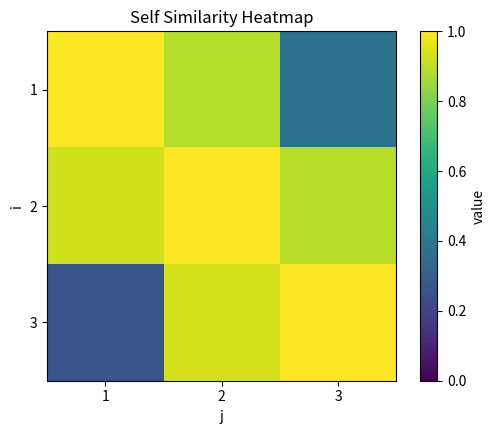
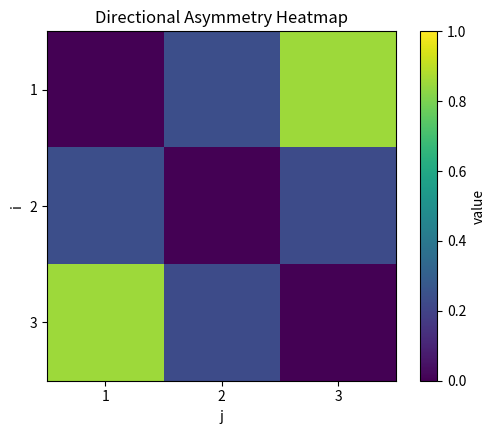
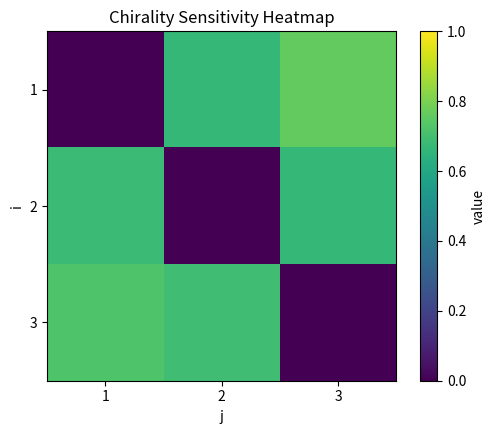
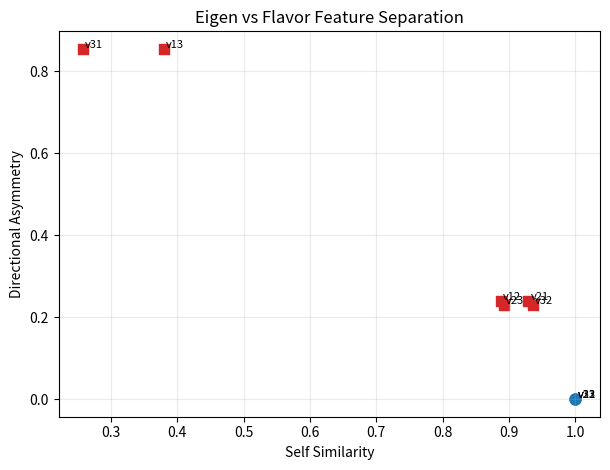

The matplotlib source for these figures, in order:
#!/usr/bin/env python3
# -*- coding: utf-8 -*-
"""
quark_color_flavor_mapping_test.py

Validate the hypothesis:
  - three color charges correspond to three eigen positions
  - six quark flavors correspond to six directed inference positions

Experimental structure:
  1. Build three base eigen modes beta_1, beta_2, beta_3.
  2. Construct nine second-layer positions v_ij.
     - diagonal v_ii: eigen positions
     - off-diagonal v_ij: directed flavor/inference positions
  3. Measure baseline self-preservation, closure and directional asymmetry.
  4. Compare chirality +1 / -1 sensitivity.
  5. Test perturbation robustness with repeated noisy trials.

Outputs:
  resonance_data/quark_color_flavor_mapping_test_YYYYMMDD_HHMMSS/
    - summary.json
    - base_modes.csv
    - nine_positions_metrics.csv
    - self_similarity_heatmap.png
    - asymmetry_heatmap.png
    - chirality_sensitivity_heatmap.png
    - feature_scatter.png
"""

from __future__ import annotations

import argparse
import csv
import json
import math
from dataclasses import asdict, dataclass
from datetime import datetime
from pathlib import Path
from typing import Dict, List, Sequence, Tuple

import matplotlib
matplotlib.use("Agg")
import matplotlib.pyplot as plt
import numpy as np


COLOR_LABELS = ["color-1", "color-2", "color-3"]
FLAVOR_MAP = {
    (0, 1): "u",
    (1, 0): "d",
    (0, 2): "s",
    (2, 0): "c",
    (1, 2): "b",
    (2, 1): "t",
}


@dataclass
class ModeSpec:
    label: str
    period: float
    duty: float
    phase: float
    amplitude: float


@dataclass
class PositionMetrics:
    name: str
    i: int
    j: int
    role: str
    mapped_label: str
    direction_sign: int
    source_similarity: float
    target_similarity: float
    self_score: float
    closure_score: float
    estimated_period: float
    estimated_phase: float
    binary_duty: float
    mean_level: float
    asymmetry_vs_reverse: float
    chirality_sensitivity: float
    robustness_mean: float
    robustness_std: float


def parse_triplet_list(value: str) -> List[Tuple[float, float, float]]:
    items: List[Tuple[float, float, float]] = []
    for part in value.split(";"):
        part = part.strip()
        if not part:
            continue
        fields = [x.strip() for x in part.split(",")]
        if len(fields) != 3:
            raise argparse.ArgumentTypeError(f"Expected 'T,D,phi', got '{part}'")
        period = float(fields[0])
        duty = float(fields[1])
        phase = float(fields[2]) % 1.0
        if period <= 0:
            raise argparse.ArgumentTypeError(f"Period must be > 0, got {period}")
        if not (0.0 < duty < 1.0):
            raise argparse.ArgumentTypeError(f"Duty must be in (0,1), got {duty}")
        items.append((period, duty, phase))
    if len(items) != 3:
        raise argparse.ArgumentTypeError("Exactly 3 triplets are required.")
    return items


def make_binary_signal(period: float, duty: float, phase: float, duration: float, dt: float) -> np.ndarray:
    n = int(math.ceil(duration / dt))
    t = np.arange(n, dtype=np.float64) * dt
    t0 = (phase % 1.0) * period
    return ((((t - t0) % period) < (duty * period)).astype(np.int8))


def make_continuous_signal(period: float, duty: float, phase: float, amplitude: float, duration: float, dt: float) -> np.ndarray:
    n = int(math.ceil(duration / dt))
    t = np.arange(n, dtype=np.float64) * dt
    t0 = (phase % 1.0) * period
    cycle_pos = ((t - t0) % period) / period
    values = np.zeros(n, dtype=np.float64)
    active = cycle_pos < duty
    if np.any(active):
        local = cycle_pos[active] / duty
        # Raised-cosine pulse on each active window. This is equivalent to sin^2(pi*local)
        # but makes the "cos pulse" interpretation explicit in the code.
        values[active] = amplitude * 0.5 * (1.0 - np.cos(2.0 * np.pi * local))
    return values


def dominant_period(signal: np.ndarray, dt: float) -> float:
    centered = signal.astype(np.float64) - signal.mean()
    n = len(centered)
    nfft = 1 << (n - 1).bit_length()
    spec = np.fft.rfft(centered, n=nfft)
    freqs = np.fft.rfftfreq(nfft, d=dt)
    mag = np.abs(spec)
    if len(mag) <= 1:
        return float("inf")
    k = int(np.argmax(mag[1:]) + 1)
    if freqs[k] <= 0:
        return float("inf")
    return 1.0 / float(freqs[k])


def phase_anchor(binary_signal: np.ndarray, dt: float, period: float) -> float:
    rising = np.nonzero((binary_signal[1:] == 1) & (binary_signal[:-1] == 0))[0] + 1
    if rising.size == 0 or not np.isfinite(period) or period <= 0:
        return 0.0
    t0 = rising[0] * dt
    return float((t0 % period) / period)


def xcorr_peak(sig_a: np.ndarray, sig_b: np.ndarray) -> float:
    a = sig_a.astype(np.float64)
    b = sig_b.astype(np.float64)
    a -= a.mean()
    b -= b.mean()
    sa = a.std()
    sb = b.std()
    if sa == 0.0 or sb == 0.0:
        return 0.0
    corr = np.correlate(a / sa, b / sb, mode="full")
    return float(np.max(corr)) / len(a)


def cyclic_direction_sign(i: int, j: int) -> int:
    if i == j:
        return 0
    return 1 if ((j - i) % 3) == 1 else -1


def mapped_label(i: int, j: int) -> str:
    if i == j:
        return COLOR_LABELS[i]
    return FLAVOR_MAP[(i, j)]


def perturb_modes(
    base_modes: Sequence[ModeSpec],
    rng: np.random.Generator,
    period_noise: float,
    duty_noise: float,
    phase_noise: float,
    amplitude_noise: float,
) -> List[ModeSpec]:
    perturbed: List[ModeSpec] = []
    for mode in base_modes:
        period = max(0.05, mode.period * (1.0 + rng.normal(0.0, period_noise)))
        duty = float(np.clip(mode.duty + rng.normal(0.0, duty_noise), 0.05, 0.95))
        phase = float((mode.phase + rng.normal(0.0, phase_noise)) % 1.0)
        amplitude = max(0.05, mode.amplitude * (1.0 + rng.normal(0.0, amplitude_noise)))
        perturbed.append(
            ModeSpec(
                label=mode.label,
                period=period,
                duty=duty,
                phase=phase,
                amplitude=amplitude,
            )
        )
    return perturbed


def build_base_modes(args: argparse.Namespace) -> List[ModeSpec]:
    triplets = parse_triplet_list(args.modes)
    amps = [float(x) for x in args.amplitudes.split(",")]
    if len(amps) != 3:
        raise argparse.ArgumentTypeError("--amplitudes requires 3 comma-separated values")
    return [
        ModeSpec(f"beta{i + 1}", period=triplets[i][0], duty=triplets[i][1], phase=triplets[i][2], amplitude=amps[i])
        for i in range(3)
    ]


def build_position_signal(
    i: int,
    j: int,
    modes: Sequence[ModeSpec],
    base_cont: Sequence[np.ndarray],
    duration: float,
    dt: float,
    chirality: int,
    blend: float,
    phase_push: float,
    duty_push: float,
    period_push: float,
    amplitude_push: float,
) -> Tuple[np.ndarray, np.ndarray]:
    if i == j:
        mode = modes[i]
        cont = make_continuous_signal(mode.period, mode.duty, mode.phase, mode.amplitude, duration, dt)
        binary = make_binary_signal(mode.period, mode.duty, mode.phase, duration, dt)
        return cont, binary

    sign = cyclic_direction_sign(i, j) * chirality
    src = modes[i]
    tgt = modes[j]

    period = tgt.period * max(0.05, 1.0 + sign * period_push + 0.04 * (i - j))
    duty = float(np.clip(tgt.duty + sign * duty_push + 0.02 * (src.duty - tgt.duty), 0.05, 0.95))
    phase = float((tgt.phase + sign * phase_push + 0.14 * (src.phase - tgt.phase)) % 1.0)
    amplitude = tgt.amplitude * max(0.05, 1.0 + sign * amplitude_push)

    derived = make_continuous_signal(period, duty, phase, amplitude, duration, dt)
    shift_samples = int(round(sign * phase_push * tgt.period / dt))
    src_shifted = np.roll(base_cont[i], shift_samples)

    if sign >= 0:
        signal = (1.0 - blend) * derived + blend * (0.75 * src_shifted + 0.25 * base_cont[j])
    else:
        signal = (1.0 - blend) * derived + blend * (0.25 * src_shifted + 0.75 * base_cont[j])

    max_val = float(np.max(signal))
    binary = (signal >= 0.45 * max_val).astype(np.int8) if max_val > 0 else np.zeros_like(signal, dtype=np.int8)
    return signal, binary


def simulate_positions(
    modes: Sequence[ModeSpec],
    duration: float,
    dt: float,
    chirality: int,
    blend: float,
    phase_push: float,
    duty_push: float,
    period_push: float,
    amplitude_push: float,
) -> Dict[Tuple[int, int], Dict[str, np.ndarray]]:
    base_cont = [
        make_continuous_signal(m.period, m.duty, m.phase, m.amplitude, duration, dt)
        for m in modes
    ]
    base_bin = [
        make_binary_signal(m.period, m.duty, m.phase, duration, dt)
        for m in modes
    ]

    positions: Dict[Tuple[int, int], Dict[str, np.ndarray]] = {}
    for i in range(3):
        for j in range(3):
            cont, binary = build_position_signal(
                i=i,
                j=j,
                modes=modes,
                base_cont=base_cont,
                duration=duration,
                dt=dt,
                chirality=chirality,
                blend=blend,
                phase_push=phase_push,
                duty_push=duty_push,
                period_push=period_push,
                amplitude_push=amplitude_push,
            )
            positions[(i, j)] = {
                "continuous": cont,
                "binary": binary,
            }
    positions[(-1, -1)] = {  # helper storage
        "base_cont": np.array(base_cont, dtype=np.float64),
        "base_bin": np.array(base_bin, dtype=np.int8),
    }
    return positions


def compute_baseline_metrics(
    positions: Dict[Tuple[int, int], Dict[str, np.ndarray]],
    modes: Sequence[ModeSpec],
    duration: float,
    dt: float,
) -> Dict[Tuple[int, int], Dict[str, float]]:
    base_cont = positions[(-1, -1)]["base_cont"]
    metrics: Dict[Tuple[int, int], Dict[str, float]] = {}
    for i in range(3):
        for j in range(3):
            cont = positions[(i, j)]["continuous"]
            binary = positions[(i, j)]["binary"]
            source_similarity = xcorr_peak(cont, base_cont[i])
            target_similarity = xcorr_peak(cont, base_cont[j])
            if i == j:
                closure = source_similarity
            else:
                closure = max(0.0, source_similarity * target_similarity)
            metrics[(i, j)] = {
                "source_similarity": source_similarity,
                "target_similarity": target_similarity,
                "self_score": source_similarity,
                "closure_score": closure,
                "estimated_period": dominant_period(cont, dt),
                "estimated_phase": phase_anchor(binary, dt, modes[j].period if i != j else modes[i].period),
                "binary_duty": float(binary.mean()),
                "mean_level": float(cont.mean()),
            }
    return metrics


def compute_asymmetry_matrix(
    positions: Dict[Tuple[int, int], Dict[str, np.ndarray]],
) -> np.ndarray:
    matrix = np.zeros((3, 3), dtype=np.float64)
    for i in range(3):
        for j in range(3):
            if i == j:
                matrix[i, j] = 0.0
            else:
                a = positions[(i, j)]["continuous"]
                b = positions[(j, i)]["continuous"]
                matrix[i, j] = max(0.0, 1.0 - xcorr_peak(a, b))
    return matrix


def compute_chirality_sensitivity(
    baseline: Dict[Tuple[int, int], Dict[str, np.ndarray]],
    flipped: Dict[Tuple[int, int], Dict[str, np.ndarray]],
) -> np.ndarray:
    matrix = np.zeros((3, 3), dtype=np.float64)
    for i in range(3):
        for j in range(3):
            matrix[i, j] = max(
                0.0,
                1.0 - xcorr_peak(
                    baseline[(i, j)]["continuous"],
                    flipped[(i, j)]["continuous"],
                ),
            )
    return matrix


def perturbation_robustness(
    base_modes: Sequence[ModeSpec],
    args: argparse.Namespace,
    rng: np.random.Generator,
) -> Dict[Tuple[int, int], Tuple[float, float]]:
    values: Dict[Tuple[int, int], List[float]] = {(i, j): [] for i in range(3) for j in range(3)}
    for _ in range(args.repeats):
        noisy_modes = perturb_modes(
            base_modes=base_modes,
            rng=rng,
            period_noise=args.period_noise,
            duty_noise=args.duty_noise,
            phase_noise=args.phase_noise,
            amplitude_noise=args.amplitude_noise,
        )
        sim = simulate_positions(
            modes=noisy_modes,
            duration=args.duration,
            dt=args.dt,
            chirality=args.chirality,
            blend=args.blend,
            phase_push=args.phase_push,
            duty_push=args.duty_push,
            period_push=args.period_push,
            amplitude_push=args.amplitude_push,
        )
        metrics = compute_baseline_metrics(sim, noisy_modes, args.duration, args.dt)
        for key in values:
            values[key].append(metrics[key]["self_score"])
    result: Dict[Tuple[int, int], Tuple[float, float]] = {}
    for key, seq in values.items():
        arr = np.array(seq, dtype=np.float64)
        result[key] = (float(arr.mean()), float(arr.std(ddof=0)))
    return result


def plot_heatmap(path: Path, data: np.ndarray, title: str, cmap: str = "viridis", vmin: float | None = None, vmax: float | None = None) -> None:
    plt.figure(figsize=(5.4, 4.4))
    plt.imshow(data, cmap=cmap, vmin=vmin, vmax=vmax)
    plt.title(title)
    plt.xlabel("j")
    plt.ylabel("i")
    plt.xticks([0, 1, 2], ["1", "2", "3"])
    plt.yticks([0, 1, 2], ["1", "2", "3"])
    plt.colorbar(label="value")
    plt.tight_layout()
    plt.savefig(path, dpi=150)
    plt.close()


def plot_feature_scatter(path: Path, records: Sequence[PositionMetrics]) -> None:
    plt.figure(figsize=(6.2, 4.8))
    for rec in records:
        color = "#1f77b4" if rec.role == "eigen" else "#d62728"
        marker = "o" if rec.role == "eigen" else "s"
        plt.scatter(rec.self_score, rec.asymmetry_vs_reverse, color=color, marker=marker, s=60)
        plt.text(rec.self_score + 0.003, rec.asymmetry_vs_reverse + 0.003, rec.name, fontsize=8)
    plt.xlabel("Self Similarity")
    plt.ylabel("Directional Asymmetry")
    plt.title("Eigen vs Flavor Feature Separation")
    plt.grid(alpha=0.25)
    plt.tight_layout()
    plt.savefig(path, dpi=150)
    plt.close()


def save_base_modes(path: Path, modes: Sequence[ModeSpec]) -> None:
    with path.open("w", newline="") as f:
        writer = csv.writer(f)
        writer.writerow(["label", "period", "frequency", "duty", "phase", "amplitude"])
        for mode in modes:
            writer.writerow([
                mode.label,
                f"{mode.period:.6f}",
                f"{1.0 / mode.period:.6f}",
                f"{mode.duty:.6f}",
                f"{mode.phase:.6f}",
                f"{mode.amplitude:.6f}",
            ])


def save_metrics_csv(path: Path, records: Sequence[PositionMetrics]) -> None:
    fieldnames = list(asdict(records[0]).keys())
    with path.open("w", newline="") as f:
        writer = csv.DictWriter(f, fieldnames=fieldnames)
        writer.writeheader()
        for rec in records:
            writer.writerow(asdict(rec))


def ensure_out_dir() -> Path:
    ts = datetime.now().strftime("%Y%m%d_%H%M%S")
    out_dir = Path("resonance_data") / f"quark_color_flavor_mapping_test_{ts}"
    out_dir.mkdir(parents=True, exist_ok=True)
    return out_dir


def parse_args() -> argparse.Namespace:
    parser = argparse.ArgumentParser(description="Validate the 3-color / 6-flavor mapping hypothesis.")
    parser.add_argument("--duration", type=float, default=12.0, help="Total duration.")
    parser.add_argument("--dt", type=float, default=0.002, help="Time step.")
    parser.add_argument("--modes", type=str, default="1.0,0.50,0.00;1.0,0.50,0.33;1.0,0.50,0.67", help="Three triplets T,D,phi;T,D,phi;T,D,phi")
    parser.add_argument("--amplitudes", type=str, default="1.0,1.0,1.0", help="Three comma-separated amplitudes.")
    parser.add_argument("--chirality", type=int, choices=[-1, 1], default=1, help="Baseline chirality.")
    parser.add_argument("--blend", type=float, default=0.34, help="Source-target mixing for directed flavor positions.")
    parser.add_argument("--phase-push", type=float, default=0.09, help="Directed phase warp.")
    parser.add_argument("--duty-push", type=float, default=0.06, help="Directed duty warp.")
    parser.add_argument("--period-push", type=float, default=0.05, help="Directed period warp.")
    parser.add_argument("--amplitude-push", type=float, default=0.12, help="Directed amplitude warp.")
    parser.add_argument("--repeats", type=int, default=14, help="Perturbation repeat count.")
    parser.add_argument("--seed", type=int, default=7, help="Random seed.")
    parser.add_argument("--period-noise", type=float, default=0.03, help="Relative period noise.")
    parser.add_argument("--duty-noise", type=float, default=0.025, help="Absolute duty noise.")
    parser.add_argument("--phase-noise", type=float, default=0.025, help="Absolute phase noise in cycles.")
    parser.add_argument("--amplitude-noise", type=float, default=0.06, help="Relative amplitude noise.")
    return parser.parse_args()


def main() -> None:
    args = parse_args()
    rng = np.random.default_rng(args.seed)
    base_modes = build_base_modes(args)

    baseline = simulate_positions(
        modes=base_modes,
        duration=args.duration,
        dt=args.dt,
        chirality=args.chirality,
        blend=args.blend,
        phase_push=args.phase_push,
        duty_push=args.duty_push,
        period_push=args.period_push,
        amplitude_push=args.amplitude_push,
    )
    baseline_metrics = compute_baseline_metrics(baseline, base_modes, args.duration, args.dt)
    asymmetry = compute_asymmetry_matrix(baseline)

    flipped = simulate_positions(
        modes=base_modes,
        duration=args.duration,
        dt=args.dt,
        chirality=-args.chirality,
        blend=args.blend,
        phase_push=args.phase_push,
        duty_push=args.duty_push,
        period_push=args.period_push,
        amplitude_push=args.amplitude_push,
    )
    chirality_sensitivity = compute_chirality_sensitivity(baseline, flipped)
    robustness = perturbation_robustness(base_modes, args, rng)

    records: List[PositionMetrics] = []
    for i in range(3):
        for j in range(3):
            role = "eigen" if i == j else "flavor"
            name = f"v{i + 1}{j + 1}"
            rec = PositionMetrics(
                name=name,
                i=i + 1,
                j=j + 1,
                role=role,
                mapped_label=mapped_label(i, j),
                direction_sign=cyclic_direction_sign(i, j) * args.chirality,
                source_similarity=baseline_metrics[(i, j)]["source_similarity"],
                target_similarity=baseline_metrics[(i, j)]["target_similarity"],
                self_score=baseline_metrics[(i, j)]["self_score"],
                closure_score=baseline_metrics[(i, j)]["closure_score"],
                estimated_period=baseline_metrics[(i, j)]["estimated_period"],
                estimated_phase=baseline_metrics[(i, j)]["estimated_phase"],
                binary_duty=baseline_metrics[(i, j)]["binary_duty"],
                mean_level=baseline_metrics[(i, j)]["mean_level"],
                asymmetry_vs_reverse=float(asymmetry[i, j]),
                chirality_sensitivity=float(chirality_sensitivity[i, j]),
                robustness_mean=robustness[(i, j)][0],
                robustness_std=robustness[(i, j)][1],
            )
            records.append(rec)

    eigen_records = [r for r in records if r.role == "eigen"]
    flavor_records = [r for r in records if r.role == "flavor"]

    eigen_self_mean = float(np.mean([r.self_score for r in eigen_records]))
    flavor_self_mean = float(np.mean([r.self_score for r in flavor_records]))
    eigen_asym_mean = float(np.mean([r.asymmetry_vs_reverse for r in eigen_records]))
    flavor_asym_mean = float(np.mean([r.asymmetry_vs_reverse for r in flavor_records]))
    eigen_chiral_mean = float(np.mean([r.chirality_sensitivity for r in eigen_records]))
    flavor_chiral_mean = float(np.mean([r.chirality_sensitivity for r in flavor_records]))
    eigen_robust_mean = float(np.mean([r.robustness_mean for r in eigen_records]))
    flavor_robust_mean = float(np.mean([r.robustness_mean for r in flavor_records]))

    cluster_separation_score = 0.5 * ((eigen_self_mean - flavor_self_mean) + (flavor_asym_mean - eigen_asym_mean))
    mapping_supported = (
        eigen_self_mean > flavor_self_mean + 0.05
        and flavor_asym_mean > eigen_asym_mean + 0.05
        and flavor_chiral_mean > eigen_chiral_mean + 0.03
    )

    out_dir = ensure_out_dir()
    save_base_modes(out_dir / "base_modes.csv", base_modes)
    save_metrics_csv(out_dir / "nine_positions_metrics.csv", records)

    self_map = np.array([[baseline_metrics[(i, j)]["self_score"] for j in range(3)] for i in range(3)], dtype=np.float64)
    plot_heatmap(out_dir / "self_similarity_heatmap.png", self_map, "Self Similarity Heatmap", vmin=0.0, vmax=1.0)
    plot_heatmap(out_dir / "asymmetry_heatmap.png", asymmetry, "Directional Asymmetry Heatmap", vmin=0.0, vmax=1.0)
    plot_heatmap(out_dir / "chirality_sensitivity_heatmap.png", chirality_sensitivity, "Chirality Sensitivity Heatmap", vmin=0.0, vmax=1.0)
    plot_feature_scatter(out_dir / "feature_scatter.png", records)

    summary = {
        "hypothesis": {
            "colors_to_eigen": ["v11", "v22", "v33"],
            "flavors_to_directed_positions": ["v12", "v21", "v13", "v31", "v23", "v32"],
            "flavor_map": {f"v{i + 1}{j + 1}": FLAVOR_MAP[(i, j)] for (i, j) in FLAVOR_MAP},
        },
        "config": {
            "duration": args.duration,
            "dt": args.dt,
            "chirality": args.chirality,
            "blend": args.blend,
            "phase_push": args.phase_push,
            "duty_push": args.duty_push,
            "period_push": args.period_push,
            "amplitude_push": args.amplitude_push,
            "repeats": args.repeats,
            "seed": args.seed,
            "period_noise": args.period_noise,
            "duty_noise": args.duty_noise,
            "phase_noise": args.phase_noise,
            "amplitude_noise": args.amplitude_noise,
        },
        "base_modes": [asdict(m) for m in base_modes],
        "aggregate": {
            "eigen_stability_mean": eigen_self_mean,
            "flavor_self_similarity_mean": flavor_self_mean,
            "eigen_directionality_mean": eigen_asym_mean,
            "flavor_directionality_mean": flavor_asym_mean,
            "eigen_chirality_sensitivity_mean": eigen_chiral_mean,
            "flavor_chirality_sensitivity_mean": flavor_chiral_mean,
            "eigen_robustness_mean": eigen_robust_mean,
            "flavor_robustness_mean": flavor_robust_mean,
            "cluster_separation_score": float(cluster_separation_score),
            "mapping_supported": bool(mapping_supported),
        },
        "positions": [asdict(r) for r in records],
    }
    with (out_dir / "summary.json").open("w") as f:
        json.dump(summary, f, indent=2)

    print(f"Output directory: {out_dir}")
    print(f"Eigen stability mean: {eigen_self_mean:.6f}")
    print(f"Flavor self-similarity mean: {flavor_self_mean:.6f}")
    print(f"Flavor directionality mean: {flavor_asym_mean:.6f}")
    print(f"Cluster separation score: {cluster_separation_score:.6f}")
    print(f"Mapping supported: {mapping_supported}")


if __name__ == "__main__":
    main()
